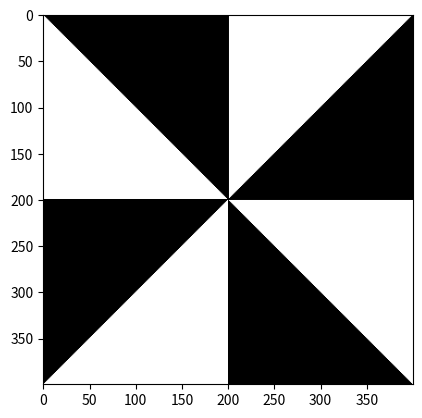

Write the Python code that produced this figure.
from matplotlib import pyplot as plt
import numpy as np

side = 400
mid = int(side/2)

img = np.ones([side, side, 3], dtype = np.uint8)
img[:] = 255

for y in range(0, side):
    for x in range(0, side): 
        if x == y and x <= mid:
            img[y, x:mid] = 0
        if x+y == side and y <= mid:
            img[y, x:side] = 0
        if x == y and x >= mid:
            img[y, mid:x] = 0
        if x+y == side and x <= mid:
            img[mid:y, x] = 0
img[:, mid] = 0
img[mid, :] = 0

plt.imshow(img)
plt.show()
